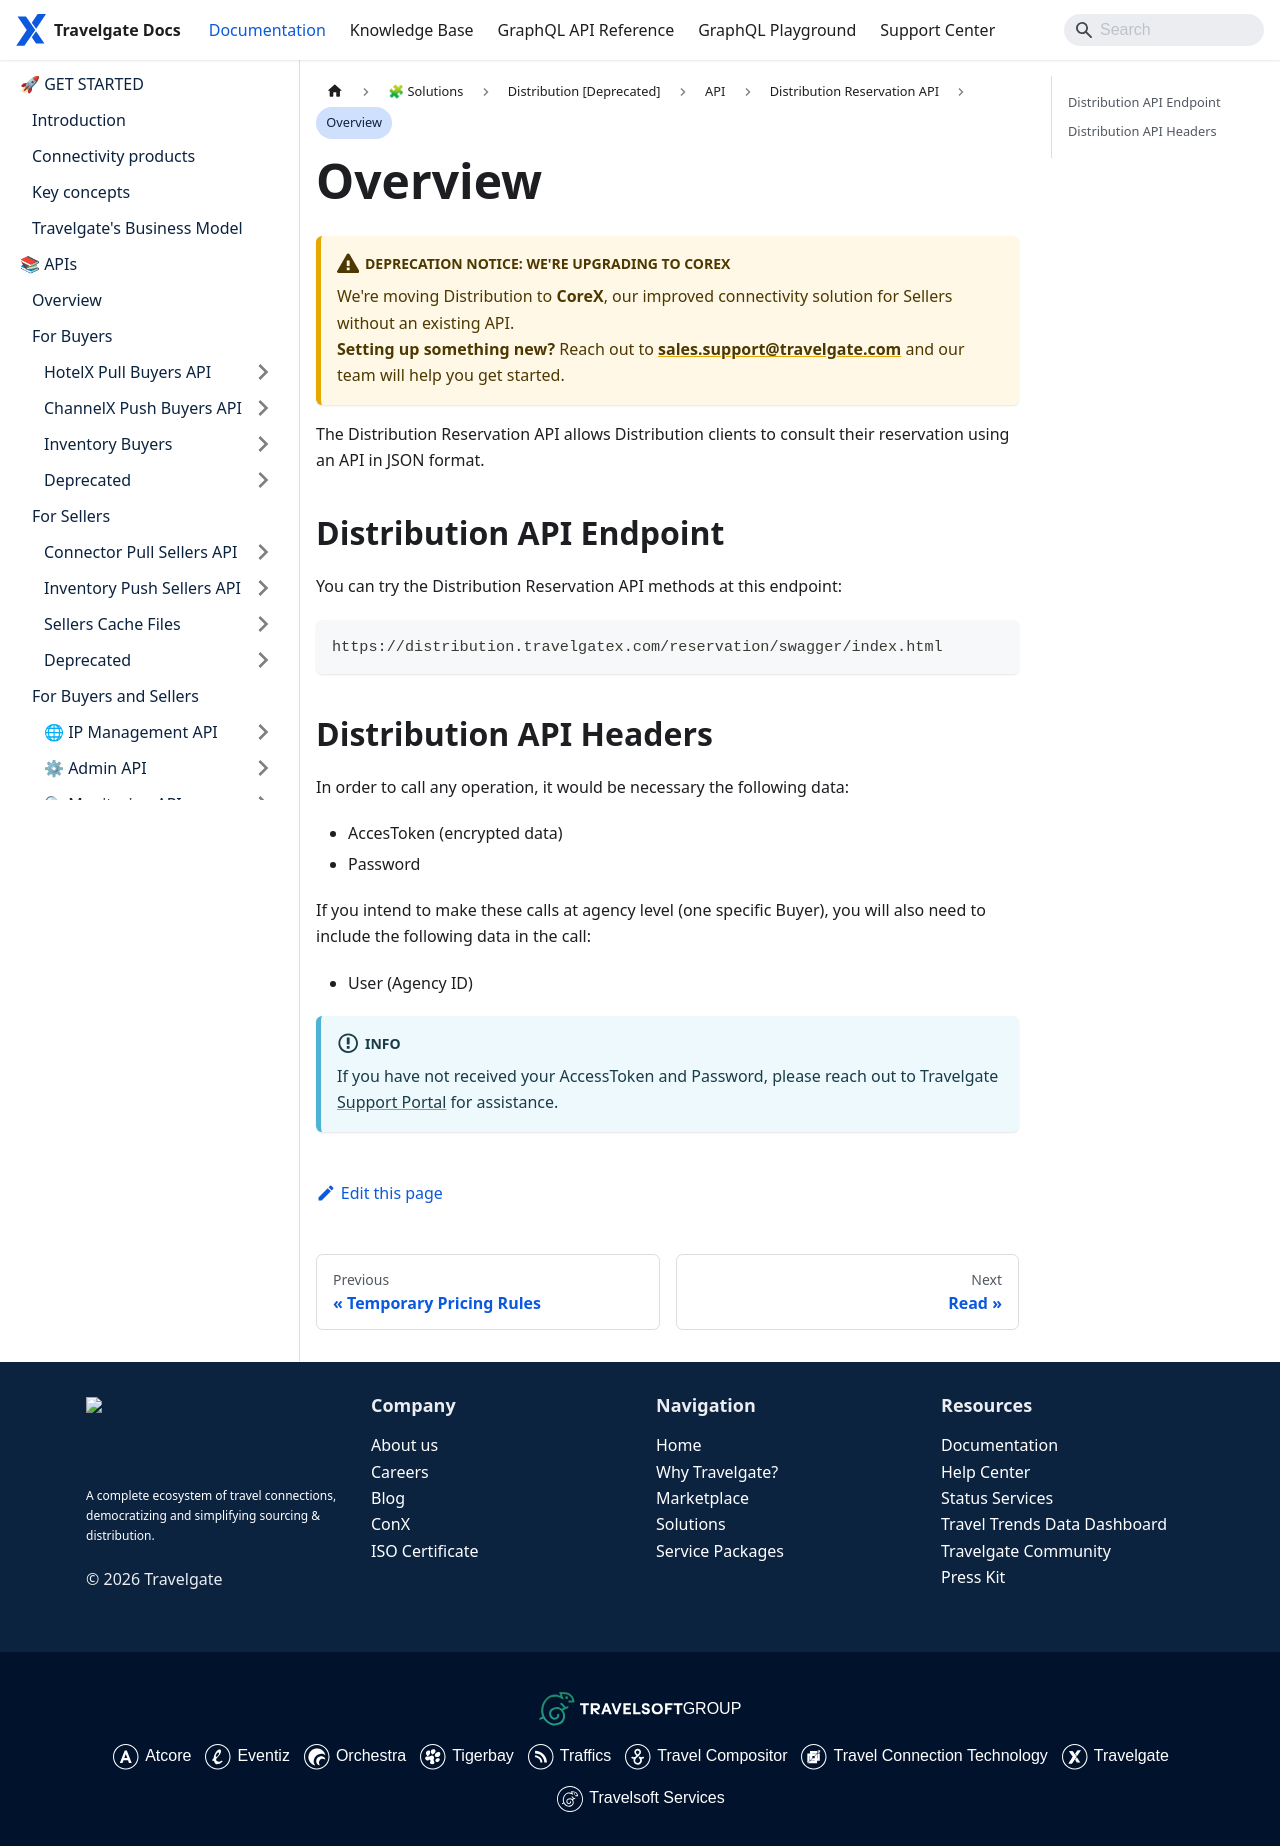

repository: Travelgate/documentation · page: docs/apps/distribution/api/distribution-reservation-api/overview/index.html · generator: docusaurus

---
sidebar_position: 1
---

# Overview

The Distribution Reservation API allows Distribution clients to consult their reservation using an API in JSON format.

In order to call any operation, it would be necessary the following data:

* AccesToken (encrypted data)
* Password

If you intend to make these calls at agency level (one specific Buyer), you will also need to include the following data in the call:

* User (Agency ID)

:::note

In the event that you have not received the AccessToken and Password or wish to commence using the API, kindly reach out to the onboarding team via email at client-onboarding@travelgate.com.

:::
